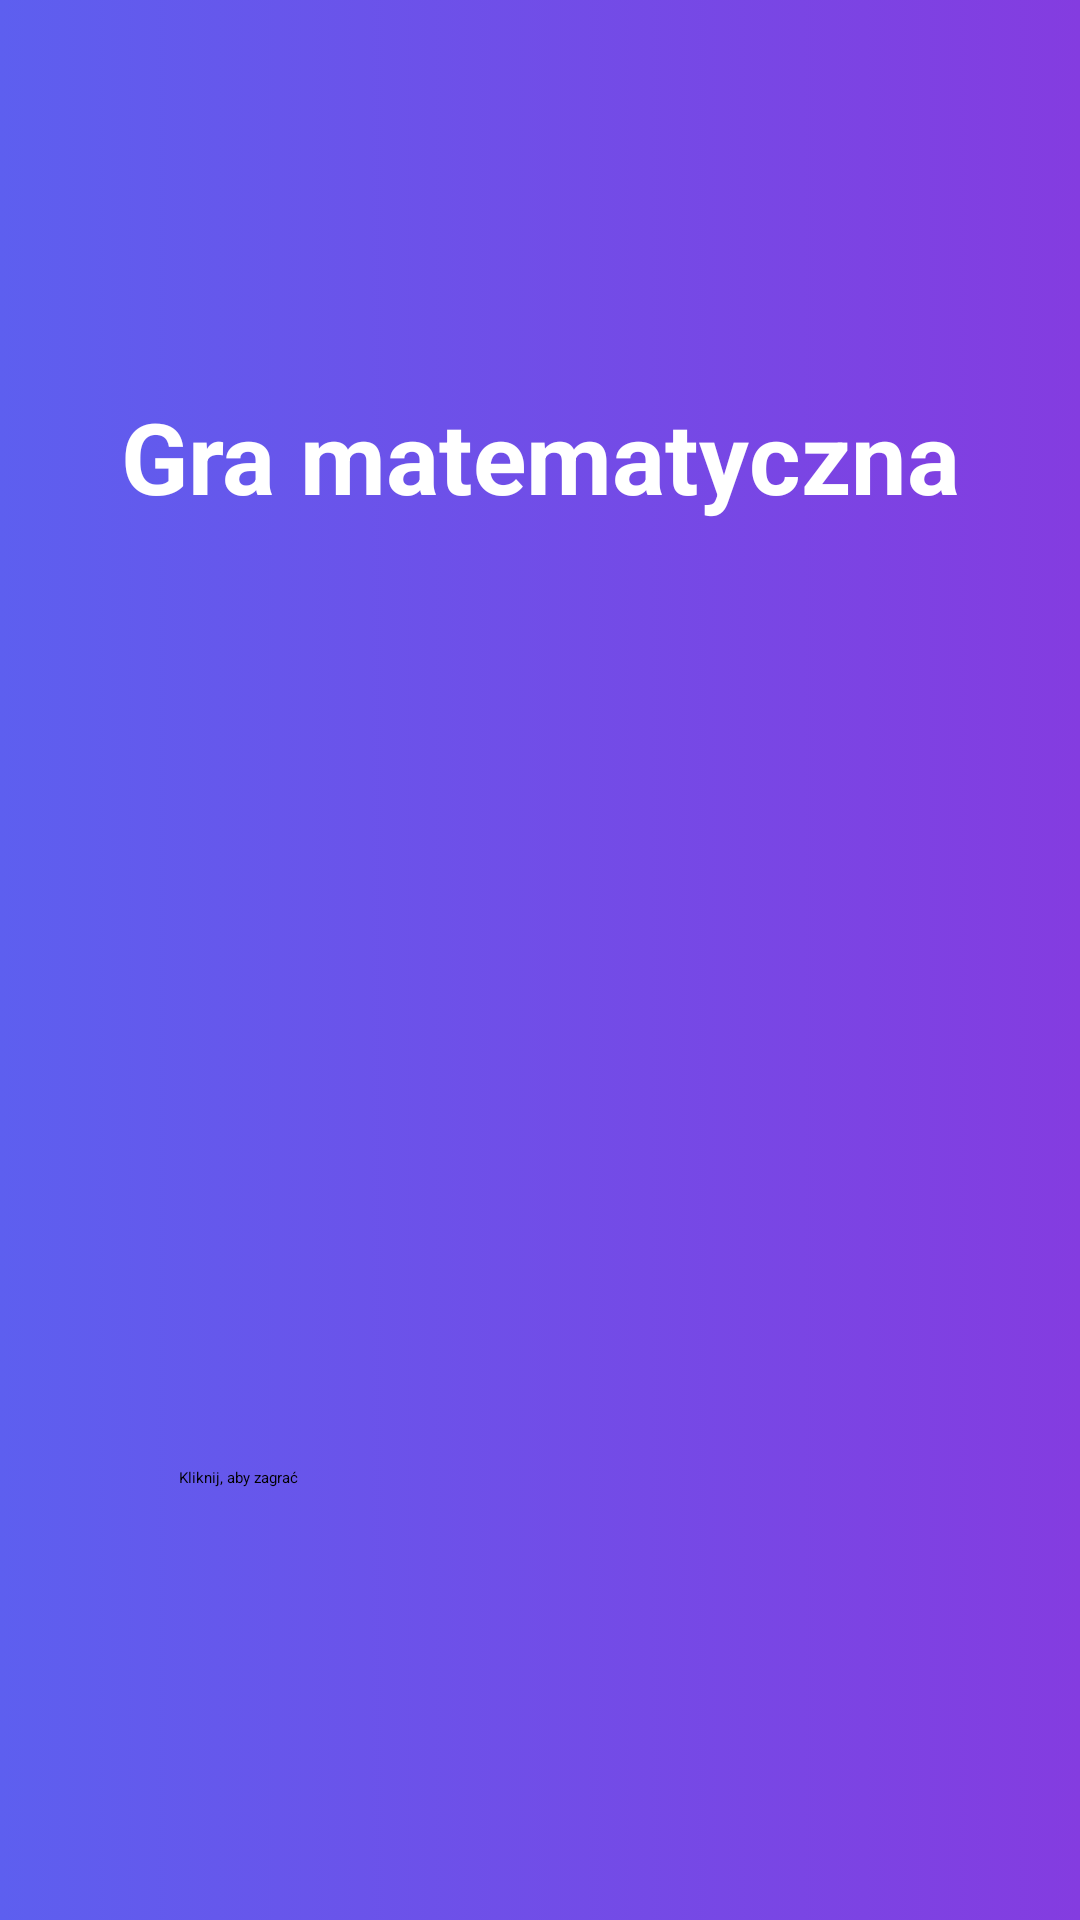

Android layout source for this screen:
<!-- AndroidManifest.xml: application theme Theme.MaliGiganci -->
<!-- res/layout/activity_kalkulator.xml -->
<?xml version="1.0" encoding="utf-8"?>
<androidx.constraintlayout.widget.ConstraintLayout xmlns:android="http://schemas.android.com/apk/res/android"
    xmlns:app="http://schemas.android.com/apk/res-auto"
    xmlns:tools="http://schemas.android.com/tools"
    android:layout_width="match_parent"
    android:layout_height="match_parent"
    android:background="@drawable/gradient_background"
    tools:context=".Kalkulator">

    <Button
        android:id="@+id/button_play"
        android:layout_width="241dp"
        android:layout_height="91dp"
        android:layout_marginBottom="60dp"
        android:text="Kliknij, aby zagrać"
        app:layout_constraintBottom_toBottomOf="parent"
        app:layout_constraintEnd_toEndOf="parent"
        app:layout_constraintStart_toStartOf="parent" />

    <ImageView
        android:id="@+id/imageView2"
        android:layout_width="281dp"
        android:layout_height="398dp"
        android:layout_marginTop="140dp"
        app:layout_constraintEnd_toEndOf="parent"
        app:layout_constraintStart_toStartOf="parent"
        app:layout_constraintTop_toTopOf="parent"
        app:srcCompat="@drawable/calculator" />

    <TextView
        android:id="@+id/textView5"
        android:layout_width="wrap_content"
        android:layout_height="wrap_content"
        android:layout_marginTop="130dp"
        android:text="Gra matematyczna"
        android:textColor="#FFFFFF"
        android:textSize="33dp"
        android:textStyle="bold"
        app:layout_constraintEnd_toEndOf="parent"
        app:layout_constraintStart_toStartOf="parent"
        app:layout_constraintTop_toTopOf="parent" />
</androidx.constraintlayout.widget.ConstraintLayout>
<!-- resources referenced by this layout -->
<resources>
  <!-- drawable gradient_background (drawable) -->
  <?xml version="1.0" encoding="utf-8"?>
  
  <selector xmlns:android="http://schemas.android.com/apk/res/android">
      <item>
          <shape>
              <gradient
                  android:startColor="#5D5FEF"
                  android:endColor="#843CE0"
                  android:type="linear" />
          </shape>
      </item>
  </selector>
</resources>
